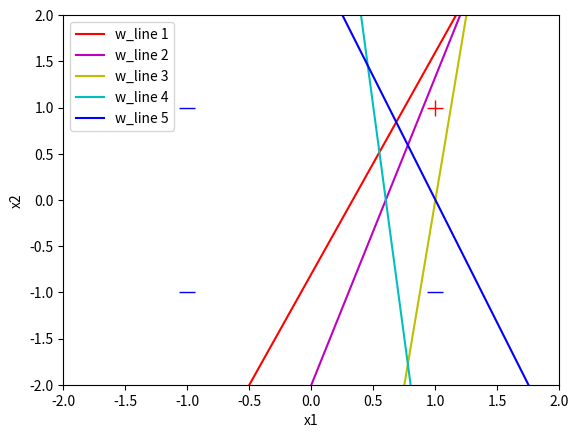
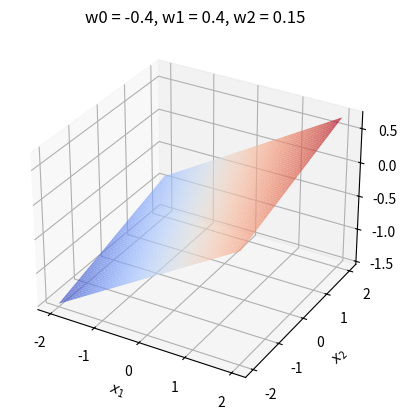

The matplotlib source for these figures, in order:
# -----------------------------------------------------------------------------------------
# Purpose: 
#
# Run:
#     python3 perceptron_learning_in_detail.py
# -----------------------------------------------------------------------------------------
import random 
import numpy as np
import matplotlib.pyplot as plt
from mpl_toolkits.mplot3d import Axes3D

# Define variables needed for plotting.
color_list = ['r-','m-','y-','c-','b-','g-']
color_index = 0
weight_iteration = 0
storage = {}
ONE_TO_NEG_N_POWER = 1e-5

# Code Snippet 1-1 Python Implementation of Perceptron Function 
# First element in vector x must be 1.
# Length of w and x must be n+1 for neuron with n inputs.
def compute_output(w,x):
    z = 0.0
    for i in range(len(w)):
        z += x[i] * w[i]     # Compute sum of weighted inputs
    # Apply sign function
    if z < 0:
        return -1
    else:
        return 1

# Code Snippet 1-2 Initialization Code for Our Perceptron Learning Example
# Code Snippet 1-5 Extended Version Of Initialization Code with Function to Plot the Output
def save_learning(w):
    global weight_iteration
    print('w0 =','%5.2f' % w[0], ', w1 =', '%5.2f' % w[1], ', w2 =', '%5.2f' % w[2])
    x = [-2.0, 2.0]
    if abs(w[2]) < ONE_TO_NEG_N_POWER:
        y = [
          -w[1]/(ONE_TO_NEG_N_POWER)*(-2.0)+(-w[0]/(ONE_TO_NEG_N_POWER)),
          -w[1]/(ONE_TO_NEG_N_POWER)*(2.0)+(-w[0]/(ONE_TO_NEG_N_POWER))
        ]
    else:
        y = [
          -w[1]/w[2]*(-2.0)+(-w[0]/w[2]),
          -w[1]/w[2]*(2.0)+(-w[0]/w[2])
        ]
    storage[weight_iteration] = y
    weight_iteration += 1

def show_learning():
    global color_index
    curr_index = 1
    plt.plot([1.0],[1.0],'r+',markersize=12)
    plt.plot([-1.0,1.0,-1.0],[1.0,-1.0,-1.0], 'b_', markersize=12)
    plt.axis([-2,2,-2,2])
    plt.xlabel('x1')
    plt.ylabel('x2')
    x = [-2.0,2.0]
    for obj in storage:
        str_line_label = "w_line " + str(curr_index)
        plt.plot(x,storage.get(obj), color_list[color_index], label=str_line_label)
        color_index += 1
        curr_index += 1
    plt.legend()
    plt.show()

def show_perceptron_plane(w):

    # create a grid of x1 and x2 values
    x1 = np.linspace(-2,2,50)
    x2 = np.linspace(-2,2,50)
    x1, x2 = np.meshgrid(x1, x2)

    # Calculate the corresponding z values
    z = w[0] + w[1] * x1 + w[2] * x2

    # create the plot
    fig = plt.figure()
    ax = fig.add_subplot(111, projection='3d')

    # plot the plane
    ax.plot_surface(x1, x2, z, cmap='coolwarm', alpha=0.7)

    # set labels
    ax.set_xlabel('$x_1$')
    ax.set_ylabel('$x_2$')
    ax.set_zlabel('$z$')

    str_title = "w0 = " + str(w[0]) + ", w1 = " + str(w[1]) + ", w2 = " + str(round(w[2],2))
    ax.set_title(str_title)

    plt.show()


# Define variables needed to control training process.
random.seed(7) # To make repeatable
LEARNING_RATE = 0.1
index_list = [0,1,2,3] # Used to randomize order

# Define training examples.
x_train = [
    (1.0,1.0,1.0),
    (1.0,1.0,-1.0),
    (1.0,-1.0,1.0),
    (1.0,-1.0,-1.0)
] # Inputs
y_train = [1.0,-1.0,-1.0,-1.0] # Output (ground truth) for AND GATE

# Define perceptron weights. 
w = [-0.2, 0.6, -0.25] # Initialize to some "random" numbers

# Print initial weights
save_learning(w)

# Perceptron training loop.
all_correct = False
while not all_correct:
    all_correct = True
    random.shuffle(index_list)
    for i in index_list:
        x = x_train[i]
        y = y_train[i]
        p_out = compute_output(w,x) # Perceptron function
        if p_out != y: # Update weights when wrong
            for j in range(0, len(w)):
                w[j] += (y * LEARNING_RATE * x[j])
            all_correct = False
            save_learning(w) # Show updated weights

# show plotted graph
show_learning()
show_perceptron_plane(w)